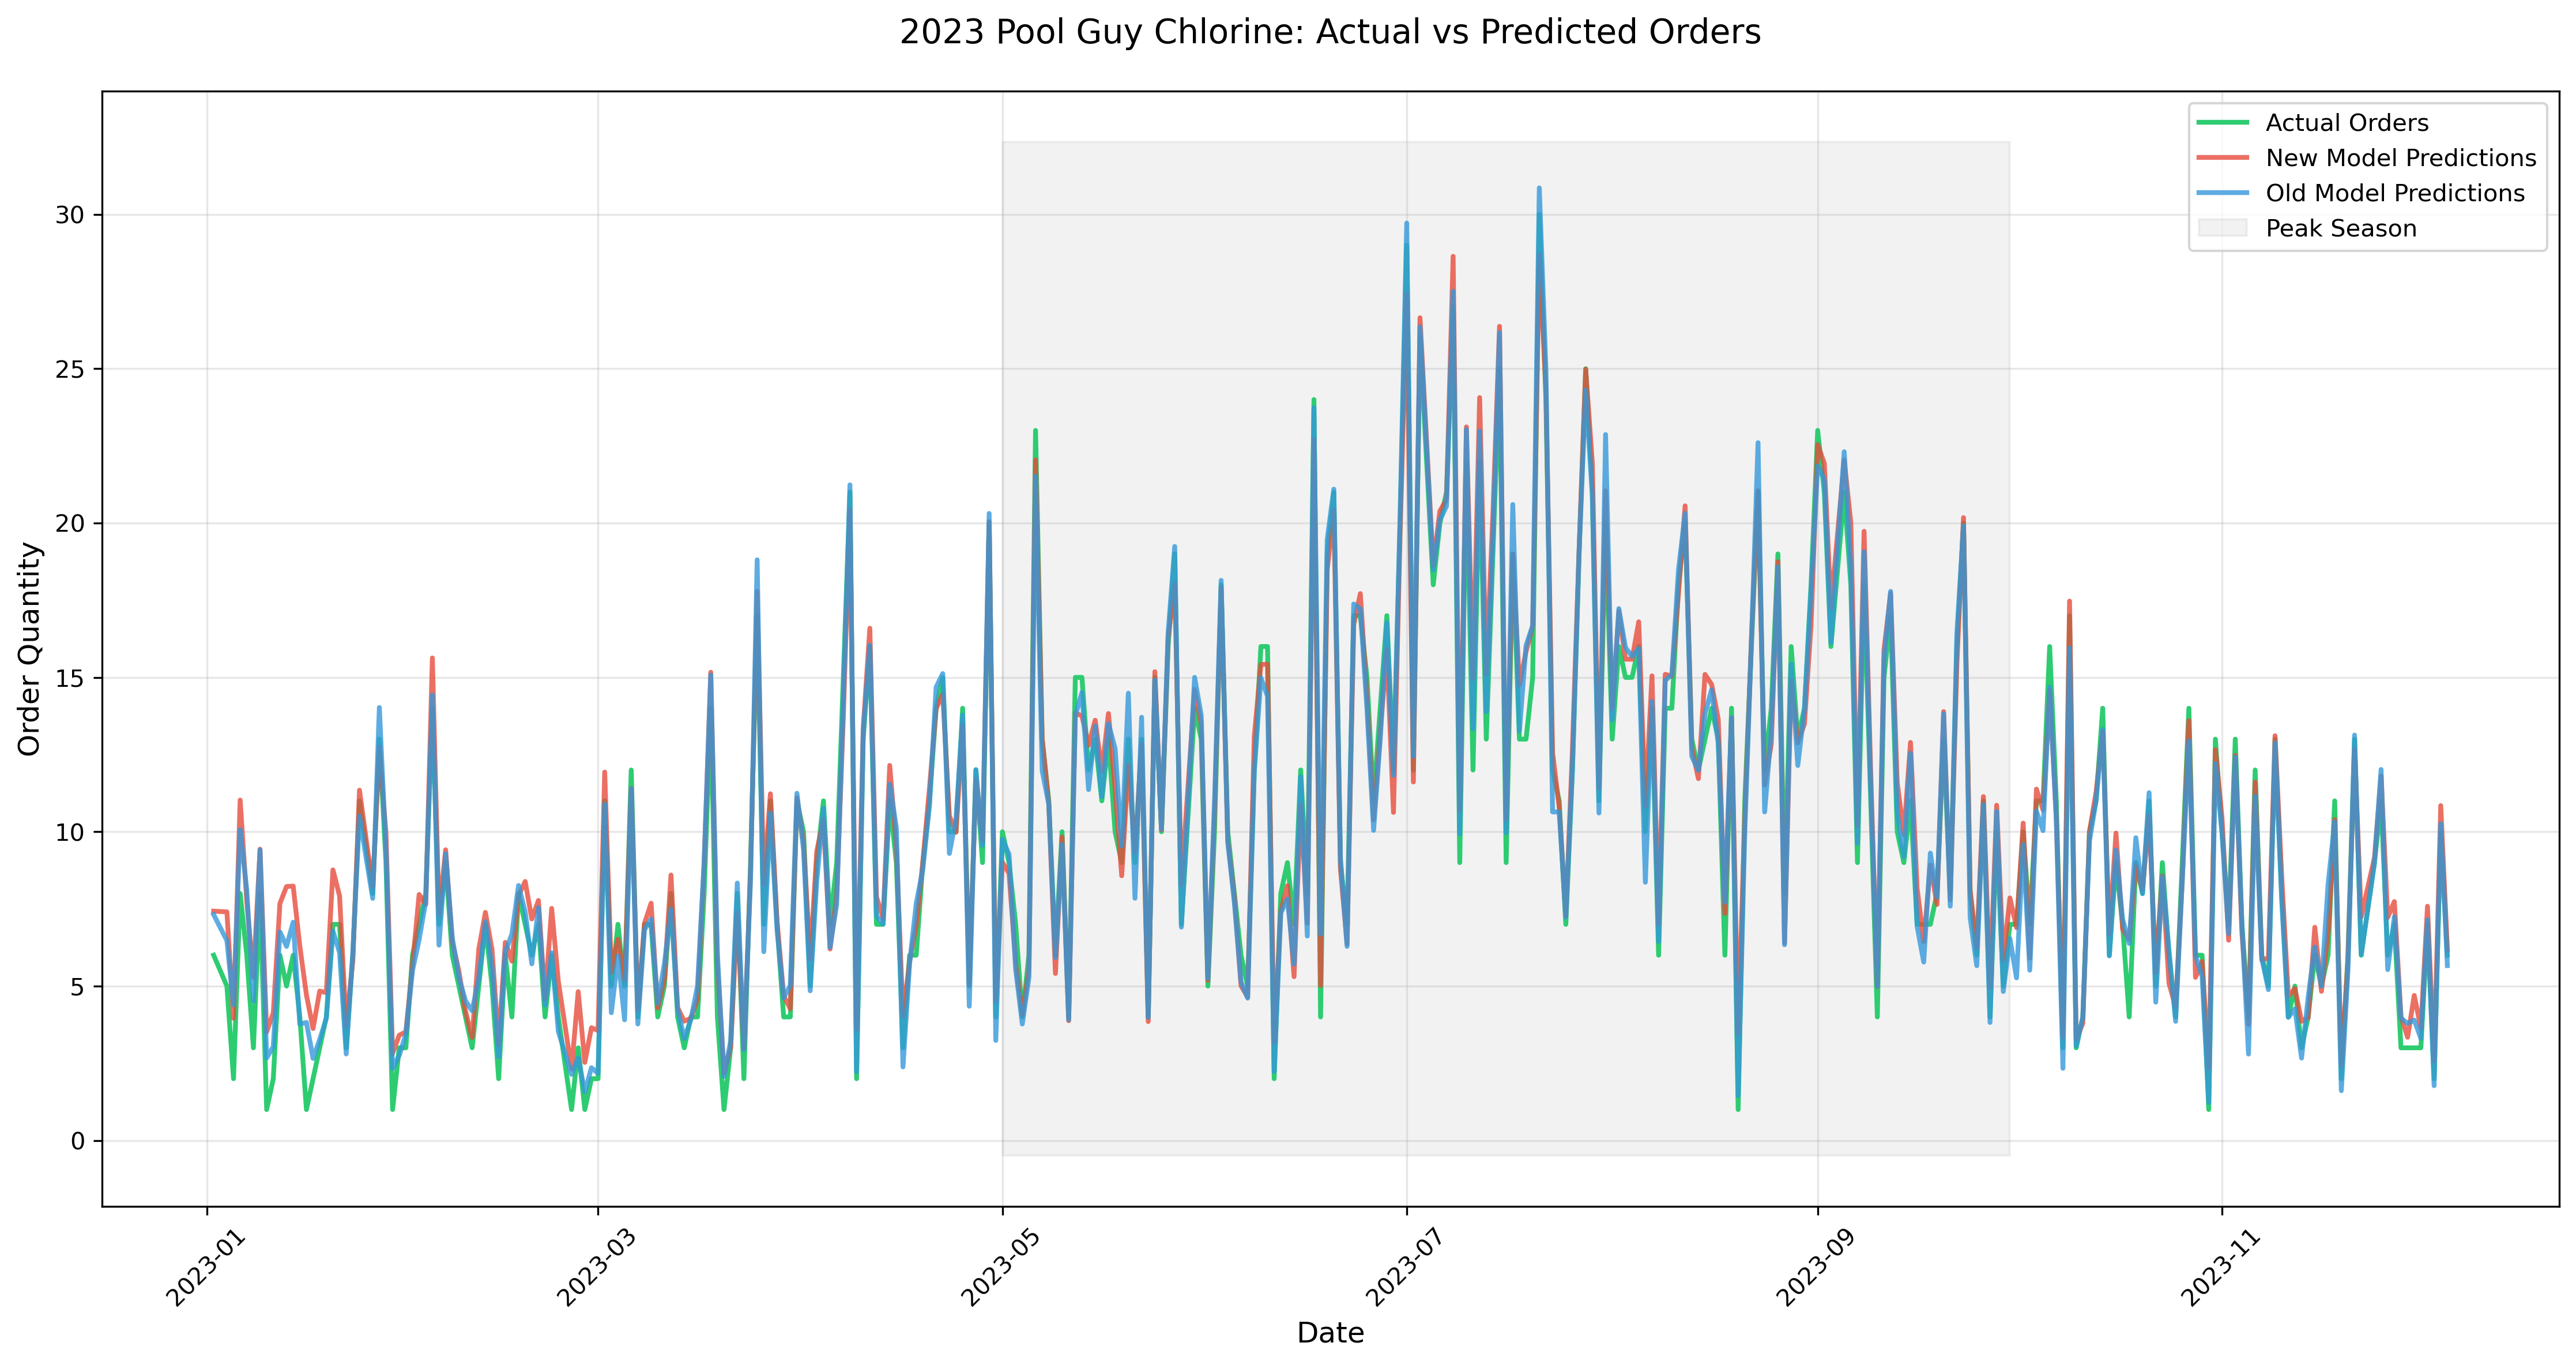

Values plotted in this chart, from the file beside it:
Date, Actual_Orders, Predicted_New, Predicted_Old
2023-01-02, 6, 7.428, 7.317
2023-01-04, 5, 7.403, 6.472
2023-01-05, 2, 3.956, 4.389
2023-01-06, 8, 11.03, 10.07
2023-01-07, 6, 7.743, 8.111
2023-01-08, 3, 5.281, 4.515
2023-01-09, 8, 9.436, 9.409
2023-01-10, 1, 3.513, 2.671
2023-01-11, 2, 4.138, 3.038
2023-01-12, 6, 7.678, 6.757
2023-01-13, 5, 8.225, 6.286
2023-01-14, 6, 8.239, 7.069
2023-01-15, 4, 6.295, 3.768
2023-01-16, 1, 4.712, 3.821
2023-01-17, 2, 3.624, 2.657
2023-01-18, 3, 4.838, 3.269
2023-01-19, 4, 4.786, 3.948
2023-01-20, 7, 8.764, 6.78
2023-01-21, 7, 7.921, 6.084
2023-01-22, 3, 3.707, 2.801
2023-01-23, 6, 5.826, 6.102
2023-01-24, 11, 11.35, 10.5
2023-01-26, 8, 8.198, 7.842
2023-01-27, 13, 12.74, 14.03
2023-01-28, 9, 9.948, 9.369
2023-01-29, 1, 2.821, 2.333
2023-01-30, 3, 3.407, 2.754
2023-01-31, 3, 3.518, 3.442
2023-02-01, 6, 5.682, 5.501
2023-02-02, 7, 7.967, 6.501
2023-02-03, 8, 7.648, 7.744
2023-02-04, 14, 15.63, 14.43
2023-02-05, 7, 7.325, 6.327
2023-02-06, 9, 9.415, 9.284
2023-02-07, 6, 6.462, 6.564
2023-02-08, 5, 5.479, 5.283
2023-02-09, 4, 4.187, 4.521
2023-02-10, 3, 3.338, 4.198
2023-02-11, 5, 6.194, 5.258
2023-02-12, 7, 7.388, 7.09
2023-02-13, 5, 6.185, 5.629
2023-02-14, 2, 3.109, 2.702
2023-02-15, 6, 6.415, 6.104
2023-02-16, 4, 5.807, 6.687
2023-02-17, 8, 7.93, 8.259
2023-02-18, 7, 8.389, 7.406
2023-02-19, 6, 7.173, 5.72
2023-02-20, 7, 7.774, 7.539
2023-02-21, 4, 4.585, 4.383
2023-02-22, 6, 7.516, 6.08
2023-02-23, 4, 5.159, 3.532
2023-02-25, 1, 2.309, 2.138
2023-02-26, 3, 4.82, 2.676
2023-02-27, 1, 2.527, 1.574
2023-02-28, 2, 3.651, 2.354
2023-03-01, 2, 3.557, 2.172
2023-03-02, 11, 11.93, 10.9
2023-03-03, 5, 5.449, 4.137
2023-03-04, 7, 6.516, 5.976
2023-03-05, 5, 5.189, 3.907
... 271 more rows
